Labelled photos from "data", an image-classification folder in msorins/ImageSharpening. The possible labels are: blur, sharp.

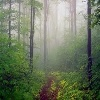
Label: sharp

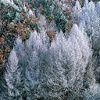
Label: sharp

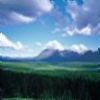
Label: blur

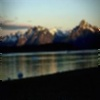
Label: blur

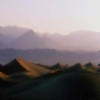
Label: blur

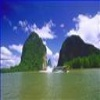
Label: sharp
